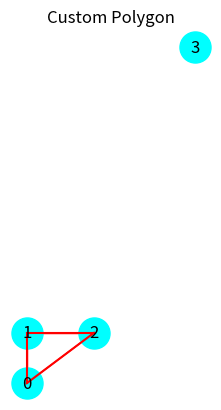

This chart was generated by the following Python code:
import matplotlib.pyplot as plt
import networkx as nx

# seu vertice
class Ponto:
    def __init__(self, x, y):
        self.x = x
        self.y = y
        self.index = None

    def coords(self):
        return f'({self.x}, {self.y})'

# sua aresta
class Vector:
    def __init__(self, pInicio, pFinal):
        self.pInicio = pInicio
        self.pFinal = pFinal
        self.a1 = pFinal.x - pInicio.x
        self.a2 = pFinal.y - pInicio.y
    
    def imprimirPontos(self):
        print(f'Ponto de início: {self.pInicio.coords()}')
        print(f'Ponto final: {self.pFinal.coords()}')
        print(f'Componentes a1:{self.a1}, a2:{self.a2}')
        print(f'Vetor: ({self.a1}, {self.a2})')

class Grafo:
    def __init__(self):
        self.graph = nx.Graph()
        self.vertices = []
        self.arestas = []
    
    def adicionar_vertice(self, v):
        idx = len(self.vertices)
        v.index = idx
        self.vertices.append(v)
        self.graph.add_node(idx, pos=(v.x, v.y))
    
    def adicionar_aresta(self, ar):
        self.arestas.append(ar)
        self.graph.add_edge(ar.pInicio.index, ar.pFinal.index)

def mudancaDirecao3Pontos(ar1, ar2):
    vet1 = ar1
    vet2 = Vector(ar1.pInicio, ar2.pFinal)
    a1 = vet1.a1
    a2 = vet1.a2
    b1 = vet2.a1
    b2 = vet2.a2
    a1b2 = a1 * b2
    b1a2 = b1 * a2
    c = a1b2 - b1a2
    direcao = ''
    if c > 0:
        direcao = 'horario'
        print('Seguindo p0, p1, p2, tem sentido horário')
    elif c < 0:
        direcao = 'anti-horário'
        print('Seguindo p0, p1, p2, tem sentido anti-horário')
    else:
        direcao = 'colinear'
        print('P0, p1 e p2 são colineares')
    return direcao

def isPointInTriangle(p, a, b, c):
    # Calcular a área do triângulo original ABC usando a fórmula do determinante
    area_abc = abs((b.x - a.x) * (c.y - a.y) - (c.x - a.x) * (b.y - a.y))
    
    # Calcular as áreas dos triângulos menores PAB, PBC e PCA usando a mesma fórmula
    area_pab = abs((a.x - p.x) * (b.y - p.y) - (b.x - p.x) * (a.y - p.y))
    area_pbc = abs((b.x - p.x) * (c.y - p.y) - (c.x - p.x) * (b.y - p.y))
    area_pca = abs((c.x - p.x) * (a.y - p.y) - (a.x - p.x) * (c.y - p.y))
    
    # Verificar se a soma das áreas dos triângulos menores é igual à área do triângulo original
    var = (area_pab + area_pbc + area_pca) == area_abc
    print(f'O valor de var é: {var}')
    return var
# Função para plotar o polígono customizado
def plot_custom_polygon(G, vertices, arestas):
    fig, ax = plt.subplots()
    # Pega as posições dos nós
    pos = nx.get_node_attributes(G, 'pos')

    # Desenha o grafo
    nx.draw(G, pos, with_labels=True, node_color='cyan', edge_color='r', node_size=500, font_size=12, font_color='black')

    # Desenhar apenas os segmentos de arestas definidos
    for ar in arestas:
        x_values = [ar.pInicio.x, ar.pFinal.x]
        y_values = [ar.pInicio.y, ar.pFinal.y]
        ax.plot(x_values, y_values, 'r-')

    # Ajusta os limites do gráfico
    ax.set_xlim(min(v.x for v in vertices) - 1, max(v.x for v in vertices) + 1)
    ax.set_ylim(min(v.y for v in vertices) - 1, max(v.y for v in vertices) + 1)
    ax.set_aspect('equal')

    plt.xlabel('X')
    plt.ylabel('Y')
    plt.title('Custom Polygon')
    plt.grid(True)

    plt.show()

v1 = Ponto(0, 0)
v2 = Ponto(0, 3)
v3 = Ponto(4, 3)
v4 = Ponto(10, 20)
vertices = [v1, v2, v3, v4]
G = Grafo()
for v in vertices:
    G.adicionar_vertice(v)

ar1 = Vector(v1, v2)
ar2 = Vector(v2, v3)
# ar3 = Vector(v3, v4)
ar4 = Vector(v3, v1)
arestas = [ar1, ar2, ar4]
for aresta in arestas:
    G.adicionar_aresta(aresta)
# arestasGrafo = G.arestas
# tamanho = len(arestasGrafo)-1
# for par in range(tamanho):
#     print(f'vertices: ({arestasGrafo[par].pInicio.index}, {arestasGrafo[par].pFinal.index}), vertices: ({arestasGrafo[par+1].pInicio.index}, {arestasGrafo[par+1].pFinal.index})')
#     mudancaDirecao3Pontos(arestasGrafo[par], arestasGrafo[par+1])
#     print('Fim')
# print(f'vertices: ({arestasGrafo[-1].pInicio.index}, {arestasGrafo[-1].pFinal.index}), vertices: ({arestasGrafo[0].pInicio.index}, {arestasGrafo[0].pFinal.index})')
# mudancaDirecao3Pontos(arestasGrafo[-1], arestasGrafo[0])
# print('Fim')
# Chama a função para plotar o polígono
isPointInTriangle(v4, v1, v2, v3)
plot_custom_polygon(G.graph, vertices, arestas)
